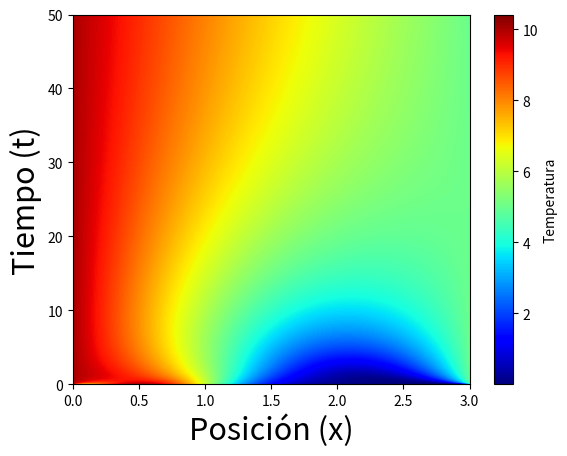

Source code (Python):
import numpy as np
import matplotlib.pyplot as plt

def LU(n, a, e, c, b):
  w = np.zeros(n)
  u = np.zeros(n)
  y = np.zeros(n)
  x = np.zeros(n)

  w[0] = a[0]
  for i in range(n-1):
    u[i] = e[i]/w[i]
    w[i+1] = a[i+1] - c[i+1]*u[i]

  y[0] = b[0]/w[0]

  for i in range(1,n):
    y[i] = (b[i] - c[i]*y[i-1])/w[i]

  x[n-1] = y[n-1]

  for i in range(n-2,-1,-1):
    x[i] = y[i] - u[i]*x[i+1]

  return x

#Definición de Constantes

L = 3 # Longitud de la barra
alpha = 0.05
h = 1e-2
k = 1e-2
N = int(L / h) - 1
M = 5000
gamma = (alpha*k)/h**2
# Condiciones iniciales

x = np.linspace(0, L, N+2)
u = np.zeros((N+2,M))
u[:,0] =  10 * np.exp(-2 * (x - 0.5)**2) # Temperatura inicial

# Condiciones de frontera
u[0,:] = 10
u[N+1,:] = 5

a = np.zeros(N)
e = np.zeros(N)
c = np.zeros(N)
b = np.zeros(N)

for i in range(N):
  a[i] = 2+2*gamma
  e[i] = -gamma
  c[i] = -gamma

#creo que estos es C-N
for j in range(M-1): # Pasos en el tiempo
  for i in range(1,N+1): # Pasos en la posición
    b[i-1] = gamma*(u[i+1,j]+u[i-1,j])+(2-2*gamma)*u[i,j]

  b[0] = b[0] + gamma*u[0,j+1]
  b[N-1] = b[N-1] + gamma*u[N+1,j+1]
  u[1:N+1,j+1] = LU(N, a, e, c, b)


# Graficación

v = np.zeros((M,N+1))
for i in range(N+1):
  for j in range(M):
      v[j,i]=u[i,j]

plt.imshow(v,aspect = 'auto',cmap = 'jet',origin = 'lower',extent = [0,L,0,h*M], interpolation= 'bilinear')
plt.colorbar(label = 'Temperatura')
plt.xlabel('Posición (x)',fontsize=22)
plt.ylabel('Tiempo (t)',fontsize=22)
#plt.title('Temperatura en la varilla',fontsize=24)
plt.show()